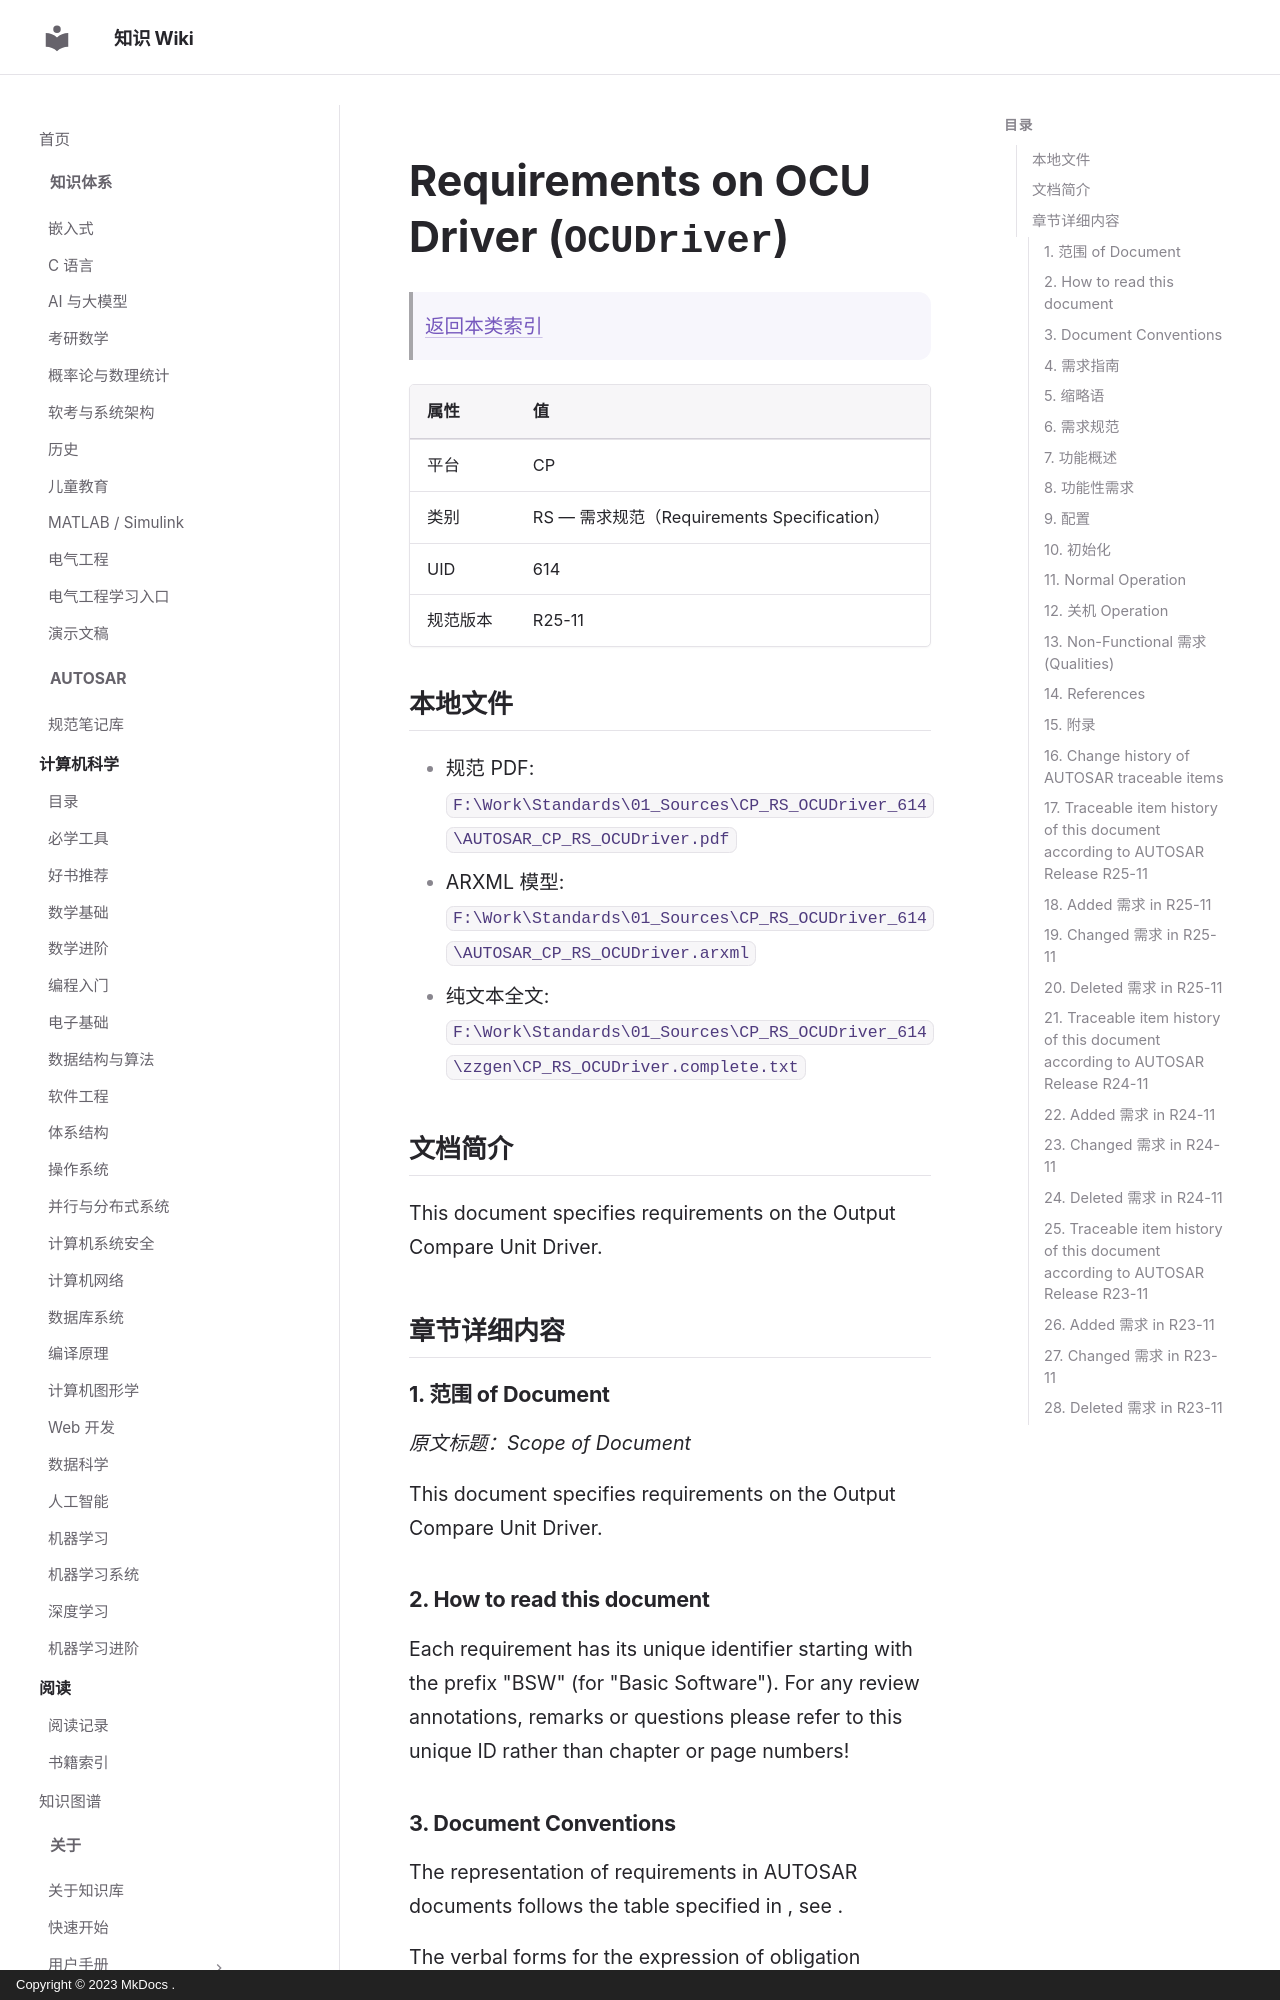

repository: ilikui/wiki · page: types/autosar/specs/CP/RS/OCUDriver/index.html · generator: mkdocs · copyright: Copyright © 2023 MkDocs .

# Requirements on OCU Driver (`OCUDriver`)

> [返回本类索引](index.md)

| 属性 | 值 |
|---|---|
| 平台 | CP |
| 类别 | RS — 需求规范（Requirements Specification） |
| UID | 614 |
| 规范版本 | R25-11 |

## 本地文件

- 规范 PDF: `F:\Work\Standards\01_Sources\CP_RS_OCUDriver_614\AUTOSAR_CP_RS_OCUDriver.pdf`
- ARXML 模型: `F:\Work\Standards\01_Sources\CP_RS_OCUDriver_614\AUTOSAR_CP_RS_OCUDriver.arxml`
- 纯文本全文: `F:\Work\Standards\01_Sources\CP_RS_OCUDriver_614\zzgen\CP_RS_OCUDriver.complete.txt`

## 文档简介

This document specifies requirements on the Output Compare Unit Driver.

## 章节详细内容

### 1. 范围 of Document
*原文标题：Scope of Document*

This document specifies requirements on the Output Compare Unit Driver.

### 2. How to read this document

Each requirement has its unique identifier starting with the prefix "BSW" (for "Basic Software"). For any review annotations, remarks or questions please refer to this unique ID rather than chapter or page numbers!
